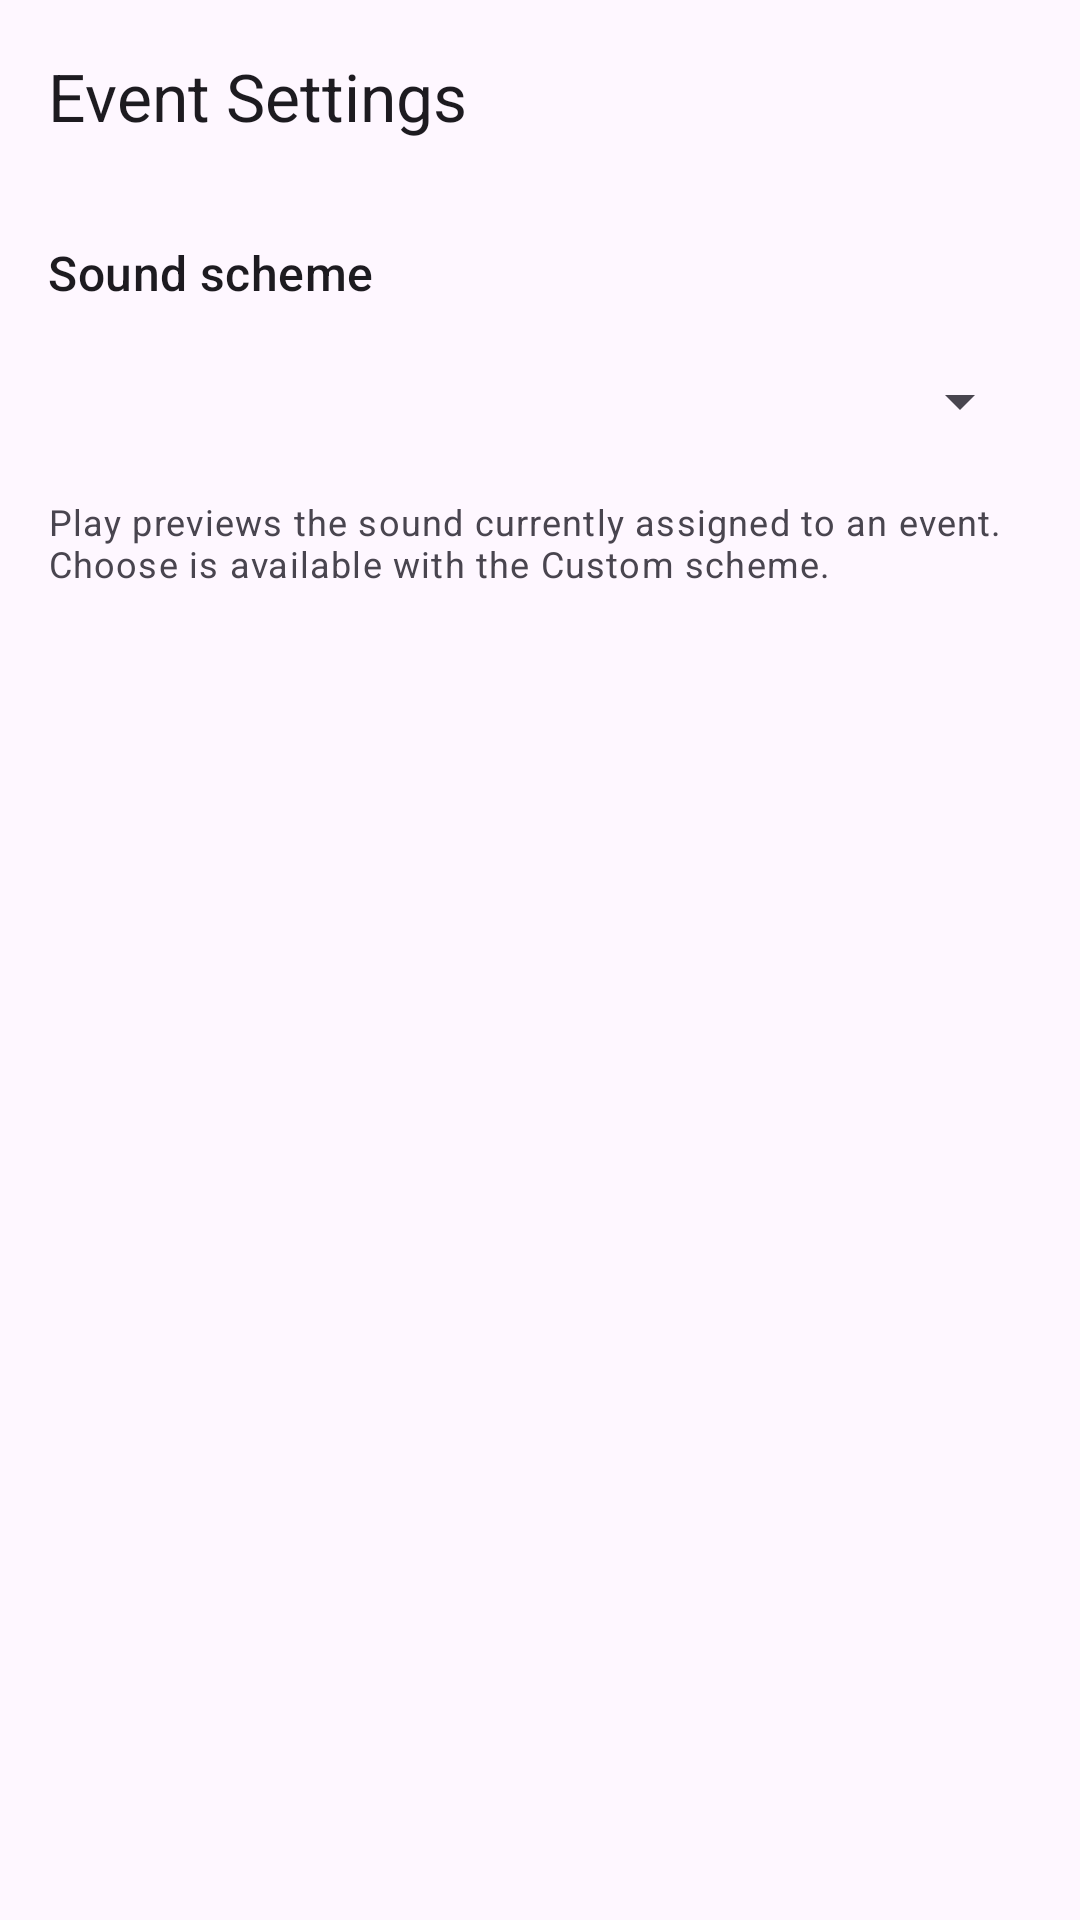

Write the Android layout XML for this screen, with the resource values it uses.
<!-- AndroidManifest.xml: application theme Theme.AudexRevival -->
<!-- res/layout/activity_events.xml -->
<?xml version="1.0" encoding="utf-8"?>
<LinearLayout xmlns:android="http://schemas.android.com/apk/res/android"
    xmlns:app="http://schemas.android.com/apk/res-auto"
    android:id="@+id/root"
    android:layout_width="match_parent"
    android:layout_height="match_parent"
    android:background="?attr/colorSurface"
    android:orientation="vertical">

    <com.google.android.material.appbar.MaterialToolbar
        android:id="@+id/toolbar"
        android:layout_width="match_parent"
        android:layout_height="?attr/actionBarSize"
        app:title="@string/title_events" />

    <ScrollView
        android:layout_width="match_parent"
        android:layout_height="0dp"
        android:layout_weight="1"
        android:clipToPadding="false"
        android:fillViewport="true">

        <LinearLayout
            android:layout_width="match_parent"
            android:layout_height="wrap_content"
            android:orientation="vertical"
            android:padding="16dp">

            <TextView
                android:layout_width="match_parent"
                android:layout_height="wrap_content"
                android:text="@string/scheme_title"
                android:textAppearance="?attr/textAppearanceTitleMedium" />

            <Spinner
                android:id="@+id/schemeSpinner"
                android:layout_width="match_parent"
                android:layout_height="wrap_content"
                android:layout_marginTop="8dp"
                android:minHeight="48dp"
                android:contentDescription="@string/scheme_title" />

            <TextView
                android:layout_width="match_parent"
                android:layout_height="wrap_content"
                android:layout_marginTop="8dp"
                android:text="@string/events_hint"
                android:textAppearance="?attr/textAppearanceBodySmall" />

            <TextView
                android:id="@+id/schemeInfo"
                android:layout_width="match_parent"
                android:layout_height="wrap_content"
                android:layout_marginTop="8dp"
                android:textAppearance="?attr/textAppearanceBodySmall"
                android:visibility="gone" />

            <com.google.android.material.button.MaterialButton
                android:id="@+id/shareThemeButton"
                style="@style/Widget.Material3.Button.TonalButton"
                android:layout_width="match_parent"
                android:layout_height="wrap_content"
                android:layout_marginTop="8dp"
                android:text="@string/share_theme_button"
                android:visibility="gone" />

            <LinearLayout
                android:id="@+id/eventsContainer"
                android:layout_width="match_parent"
                android:layout_height="wrap_content"
                android:layout_marginTop="12dp"
                android:orientation="vertical" />
        </LinearLayout>
    </ScrollView>
</LinearLayout>
<!-- resources referenced by this layout -->
<resources>
  <string name="events_hint">Play previews the sound currently assigned to an event. Choose is available with the Custom scheme.</string>
  <string name="scheme_title">Sound scheme</string>
  <string name="share_theme_button">Share as theme</string>
  <string name="title_events">Event Settings</string>
  <style name="Theme.AudexRevival" parent="Theme.Material3.DayNight.NoActionBar">
          <item name="colorPrimary">@color/audex_teal</item>
          <item name="colorOnPrimary">@color/white</item>
          <item name="colorPrimaryContainer">@color/audex_teal_container</item>
          <item name="colorOnPrimaryContainer">@color/audex_on_teal_container</item>
          <item name="colorSecondary">@color/audex_amber</item>
          <item name="colorOnSecondary">@color/white</item>
          <item name="colorSecondaryContainer">@color/audex_amber_container</item>
          <item name="android:statusBarColor">@android:color/transparent</item>
          <item name="android:navigationBarColor">@android:color/transparent</item>
      </style>
  <color name="audex_teal">#00696A</color>
  <color name="white">#FFFFFFFF</color>
  <color name="audex_teal_container">#9CF1F1</color>
  <color name="audex_on_teal_container">#002020</color>
  <color name="audex_amber">#7A5900</color>
  <color name="audex_amber_container">#FFDF9E</color>
</resources>
